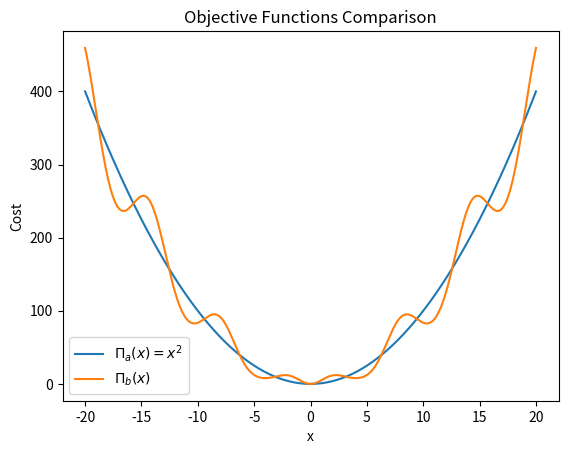
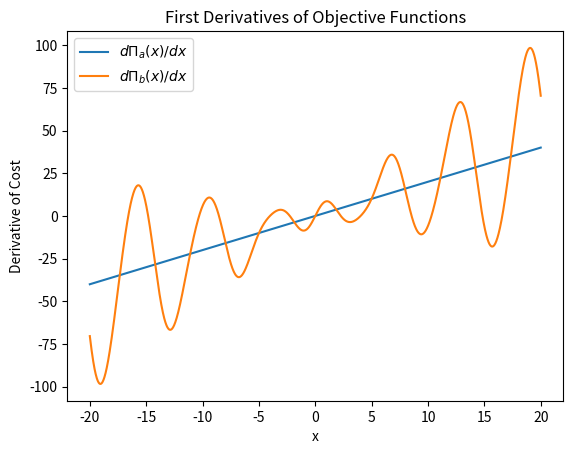
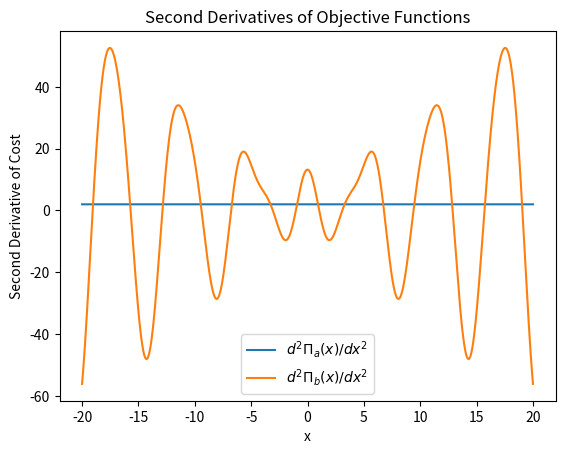
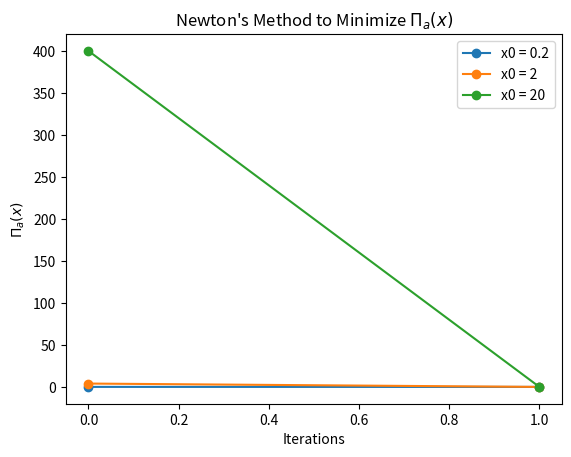
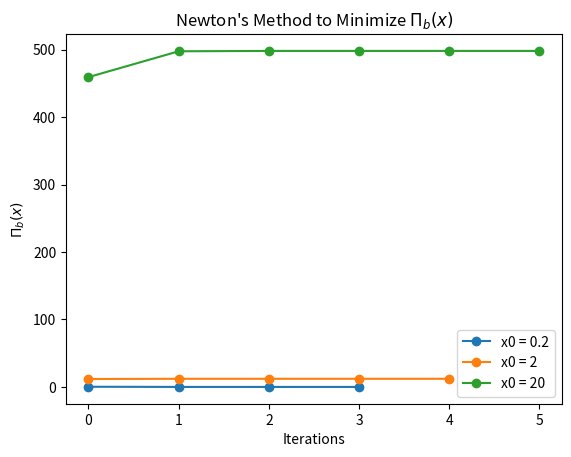

Write the Python code that produced these figures, in order.
import numpy as np
import matplotlib.pyplot as plt
import os

os.makedirs("figures", exist_ok=True) # Create directory for figures if it doesn't exist



# Part (a) - plot objection functions

x = np.linspace(-20, 20, 1000)

Pi_a = x**2
Pi_b = (x + ((np.pi / 2) * np.sin(x)))**2

plt.figure()
plt.plot(x, Pi_a, label=r'$\Pi_a(x) = x^2$')
plt.plot(x, Pi_b, label=r'$\Pi_b(x)$')
plt.legend()
plt.xlabel('x')
plt.ylabel('Cost')
plt.title('Objective Functions Comparison')
plt.savefig("figures/problem1a_objectives.png", dpi=300, bbox_inches="tight") #Save graph as png
plt.show()


# region Part B description
# Part (b) - Newton's Method Implementation

# x0 = starting position/initial guess
# f = function whose root we want to find
# df = (function) derivative of f : if steep --> take small steps, if shallow --> take big steps
# TOL = "close enough to zero" rule
# maxit = emergency stop -- after this many iterations if find nothing, stop


# NEWTON'S METHOD FOR OPTIMIZATION : Find the root of the derivative of the cost function
# so f is actually the derivative of the cost function, and df is the second derivative
# endregion

# region Algebraic Form
# Algebraic Form
# def myNewton(f, df, x0, TOL, maxit):

#     iterations = 0
#     x_curr = x0
#     hist = [x_curr]

#     while iterations < maxit:
#         f_curr = f(x_curr)
#         df_curr = df(x_curr)

#         if abs(f_curr) < TOL:
#             break

#         x_next = x_curr - (f_curr / df_curr)

#         hist.append(x_next)
#         x_curr = x_next

#         iterations += 1

#     sol = x_curr
#     its = iterations


#     return (sol, its, hist)
# endregion


# Part (b)

# Vectorized Form
def myNewton(f, df, x0, TOL, maxit):

    x = np.array([x0], dtype=float).reshape(-1, 1) # scalar to array form
    M = x.shape[0] # one dimension

    its = 0
    hist = [x.copy()]

    while its < maxit:
        f_curr = np.array(f(x), dtype=float).reshape(M,1)
        if np.linalg.norm(f_curr) < TOL:
            break

        H = np.array(df(x), dtype=float).reshape(M,M) # Hessian

        dx = np.linalg.solve(H, f_curr)

        x_next = x - dx
        hist.append(x_next.copy())
        x = x_next
        its += 1
    
    
    sol = x
    hist = np.hstack(hist) # convert list of arrays to single array

    return (sol, its, hist)




# region Explaining part c
# 1) 2 Cost functions
# 2) Get derivatives
# 3) Get double derivatives
# 4) Graph them
# endregion


# Part (c)

x_c = np.linspace(-20, 20, 2000)

# region Helpers for Pi_b
g = (x_c + ((np.pi / 2) * np.sin(x_c)))
gp = 1 + ((np.pi / 2) * np.cos(x_c))
gpp = -((np.pi / 2) * np.sin(x_c))
# endregion


# First derivatives
dPi_a = 2*x_c
dPi_b = 2*g*gp

# Second derivatives
ddPi_a = 2*np.ones_like(x_c) 
ddPi_b = 2*(gp**2 + (g * gpp))


# Graph First Derivatives
plt.figure()
plt.plot(x_c, dPi_a, label=r'$d\Pi_a(x)/dx$')
plt.plot(x_c, dPi_b, label=r'$d\Pi_b(x)/dx$')
plt.legend()
plt.xlabel('x')
plt.ylabel('Derivative of Cost')
plt.title('First Derivatives of Objective Functions')
plt.savefig("figures/problem1c_first_derivatives.png", dpi=300, bbox_inches="tight") #Save graph as png
plt.show()

# Graph Second Derivatives
plt.figure()
plt.plot(x_c, ddPi_a, label=r'$d^2\Pi_a(x)/dx^2$')
plt.plot(x_c, ddPi_b, label=r'$d^2\Pi_b(x)/dx^2$')
plt.legend()
plt.xlabel('x')
plt.ylabel('Second Derivative of Cost')
plt.title('Second Derivatives of Objective Functions')
plt.savefig("figures/problem1c_second_derivatives.png", dpi=300, bbox_inches="tight") #Save graph as png
plt.show()




# Part (d)

x0 = [2*10**k for k in (-1, 0, 1)] # [0.2, 2, 20]
TOL = 10**(-8)
maxit = 20

# region Cost Functions
def Pi_a_cost(x):
    return x**2

def Pi_b_cost(x):
    return (x + ((np.pi / 2) * np.sin(x)))**2
# endregion


# region First Derivatives

def dPi_a(x):
    return 2*x

def dPi_b(x):
    g  = x + (np.pi/2) * np.sin(x)
    gp = 1 + (np.pi/2) * np.cos(x)
    return 2 * g * gp
# endregion


# region Second Derivatives
def ddPi_a(x):
    return np.array([[2.0]])

def ddPi_b(x):
    g   = x + (np.pi/2) * np.sin(x)
    gp  = 1 + (np.pi/2) * np.cos(x)
    gpp = -(np.pi/2) * np.sin(x)
    val = 2 * (gp**2 + g * gpp)
    return val.reshape(1,1)
# endregion

# Graph Pi_a hist
plt.figure()
for x0_i in x0:
    sol, its, hist = myNewton(dPi_a, ddPi_a, x0_i, TOL, maxit)
    Pi_a_hist = Pi_a_cost(hist)

    iters = list(range(its + 1))
    yvals = [Pi_a_hist[0, i] for i in iters]

    plt.plot(iters, yvals, marker='o', label=f'x0 = {x0_i}')


plt.xlabel("Iterations")
plt.ylabel(r'$\Pi_a(x)$')
plt.title("Newton's Method to Minimize $\Pi_a(x)$")
plt.legend()
plt.savefig("figures/problem1d_Pi_a_convergence.png", dpi=300, bbox_inches="tight") #Save graph as png
plt.show()


#Graph Pi_b hist
plt.figure()
for x0_i in x0:
    sol, its, hist = myNewton(dPi_b, ddPi_b, x0_i, TOL, maxit)
    Pi_b_hist = Pi_b_cost(hist)

    iters = list(range(its + 1))
    yvals = [Pi_b_hist[0, i] for i in iters]

    plt.plot(iters, yvals, marker='o', label=f'x0 = {x0_i}')

plt.xlabel("Iterations")
plt.ylabel(r'$\Pi_b(x)$')
plt.title("Newton's Method to Minimize $\Pi_b(x)$")
plt.legend()
plt.savefig("figures/problem1d_Pi_b_convergence.png", dpi=300, bbox_inches="tight") #Save graph as png
plt.show()



